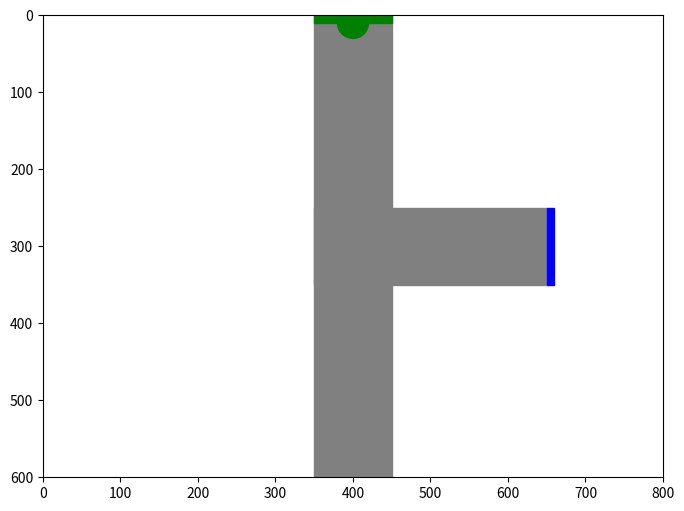

Write the Python code that produced this figure.
import numpy as np
import matplotlib.pyplot as plt
from matplotlib.animation import FuncAnimation
import random

# Dimensiones del entorno
SCREEN_WIDTH = 800
SCREEN_HEIGHT = 600

# Parámetros del auto (agente)
circle_x = SCREEN_WIDTH // 2
circle_y = 10
circle_radius = 20

# Parámetros de Q-Learning
actions = [0, 1, 2, 3]  # [Izquierda, Derecha, Arriba, Abajo]
q_table = np.zeros((SCREEN_WIDTH // 10, SCREEN_HEIGHT // 10, len(actions)))
learning_rate = 0.1
discount_factor = 0.9
epsilon = 1.0
epsilon_decay = 0.995
min_epsilon = 0.01

# Puntajes
total_score = 0
score_history = []

# Dimensiones del camino
vertical_road_x = SCREEN_WIDTH // 2 - 50
vertical_road_width = 100
horizontal_road_y = SCREEN_HEIGHT // 2 - 50
horizontal_road_width = 300

# Posición del inicio y fin
start_x = SCREEN_WIDTH // 2 - 50
start_y = 0
end_x = SCREEN_WIDTH // 2 + 250
end_y = SCREEN_HEIGHT // 2 - 50

# Obtener el estado actual
def get_state():
    return circle_x // 10, circle_y // 10

# Reiniciar la posición del auto
def reset_to_start():
    global circle_x, circle_y
    circle_x = SCREEN_WIDTH // 2
    circle_y = 10
    return get_state()

# Realizar una acción
def take_action(action):
    global circle_x, circle_y
    if action == 0:  # Izquierda
        circle_x = max(circle_x - 10, 0)
    elif action == 1:  # Derecha
        circle_x = min(circle_x + 10, SCREEN_WIDTH)
    elif action == 2:  # Arriba
        circle_y = max(circle_y - 10, 0)
    elif action == 3:  # Abajo
        circle_y = min(circle_y + 10, SCREEN_HEIGHT)

# Calcular la recompensa
def calculate_reward():
    if circle_x < vertical_road_x or circle_x > vertical_road_x + vertical_road_width:
        return -50, True  # Penalización por salir del camino
    if circle_y < horizontal_road_y or circle_y > horizontal_road_y + vertical_road_width:
        return -50, True  # Penalización por salir del camino
    if end_x < circle_x < end_x + 10 and end_y < circle_y < end_y + 100:
        return 100, True  # Recompensa por llegar al final
    return -1, False  # Penalización mínima por moverse

# Configurar la figura de Matplotlib
fig, ax = plt.subplots(figsize=(8, 6))
ax.set_xlim(0, SCREEN_WIDTH)
ax.set_ylim(0, SCREEN_HEIGHT)
ax.invert_yaxis()  # Invertir el eje Y para que (0,0) esté en la esquina superior izquierda

# Dibujar el camino
ax.fill_betweenx([0, SCREEN_HEIGHT], vertical_road_x, vertical_road_x + vertical_road_width, color="gray")
ax.fill_between([vertical_road_x, vertical_road_x + horizontal_road_width], horizontal_road_y,
                horizontal_road_y + vertical_road_width, color="gray")

# Dibujar inicio y fin
start_rect = plt.Rectangle((start_x, start_y), 100, 10, color="green")
end_rect = plt.Rectangle((end_x, end_y), 10, 100, color="blue")
ax.add_patch(start_rect)
ax.add_patch(end_rect)

# Dibujar el auto
car_circle = plt.Circle((circle_x, circle_y), circle_radius, color="green")
ax.add_patch(car_circle)

# Actualización de la animación
state = reset_to_start()

def update(frame):
    global state, total_score, epsilon, circle_x, circle_y

    # Elegir acción (exploración vs explotación)
    if random.uniform(0, 1) < epsilon:
        action = random.choice(actions)  # Explorar
    else:
        action = np.argmax(q_table[state[0], state[1]])  # Explotar

    # Realizar la acción
    take_action(action)
    new_state = get_state()
    reward, done = calculate_reward()

    # Actualizar la Q-Table
    best_future_q = np.max(q_table[new_state[0], new_state[1]])
    q_table[state[0], state[1], action] += learning_rate * (reward + discount_factor * best_future_q -
                                                            q_table[state[0], state[1], action])

    # Actualizar estado y puntajes
    state = new_state
    total_score += reward
    if done:
        reset_to_start()

    # Actualizar el auto en la figura
    car_circle.center = (circle_x, circle_y)
    return car_circle,

# Crear la animación
ani = FuncAnimation(fig, update, frames=1000, interval=50, blit=True)

plt.show()
